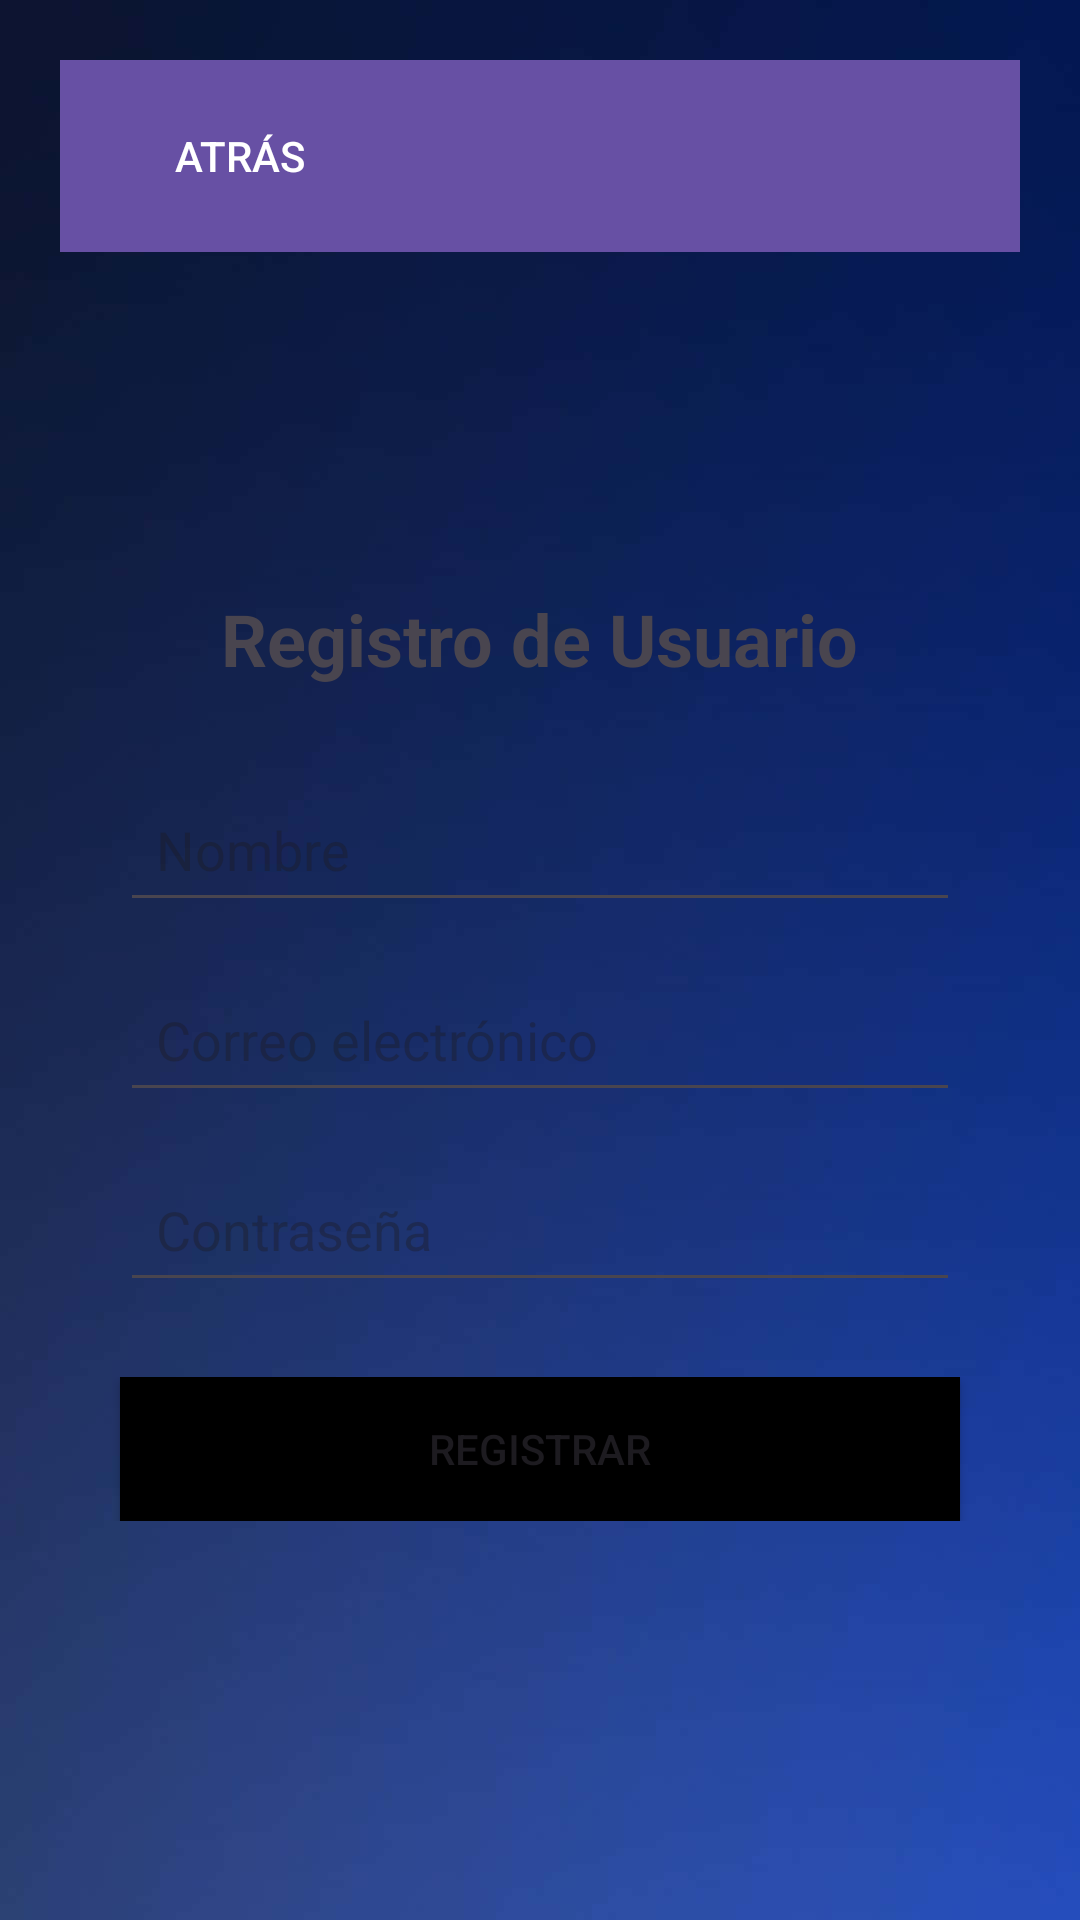

Write the Android layout XML for this screen, with the resource values it uses.
<!-- AndroidManifest.xml: application theme Theme.Tpgrupallllllllllll -->
<!-- res/layout/activity_registro.xml -->
<?xml version="1.0" encoding="utf-8"?>
<LinearLayout xmlns:android="http://schemas.android.com/apk/res/android"
    xmlns:app="http://schemas.android.com/apk/res-auto"
    xmlns:tools="http://schemas.android.com/tools"
    android:id="@+id/main"
    android:layout_width="match_parent"
    android:layout_height="match_parent"
    android:orientation="vertical"
    android:background="@drawable/blue"
    android:padding="20dp"
    tools:context=".RegistroActivity">

    <include
        android:id="@+id/myToolbar"
        layout="@layout/activity_tool_bar" />

    <View
        android:layout_width="match_parent"
        android:layout_height="0dp"
        android:layout_weight="1" />

    <TextView
        android:id="@+id/tvTituloRegistro"
        android:layout_width="wrap_content"
        android:layout_height="wrap_content"
        android:layout_gravity="center_horizontal"
        android:layout_marginBottom="30dp"
        android:text="Registro de Usuario"
        android:textSize="24sp"
        android:textStyle="bold" />

    <EditText
        android:id="@+id/etNombre"
        android:layout_width="match_parent"
        android:layout_height="wrap_content"
        android:layout_marginHorizontal="20dp"
        android:layout_marginBottom="15dp"
        android:hint="Nombre"
        android:inputType="textPersonName"
        android:padding="12dp" />

    <EditText
        android:id="@+id/etEmail"
        android:layout_width="match_parent"
        android:layout_height="wrap_content"
        android:layout_marginHorizontal="20dp"
        android:layout_marginBottom="15dp"
        android:hint="Correo electrónico"
        android:inputType="textEmailAddress"
        android:padding="12dp" />

    <EditText
        android:id="@+id/etPassword"
        android:layout_width="match_parent"
        android:layout_height="wrap_content"
        android:layout_marginHorizontal="20dp"
        android:layout_marginBottom="25dp"
        android:hint="Contraseña"
        android:inputType="textPassword"
        android:padding="12dp" />

    <LinearLayout
        android:layout_width="match_parent"
        android:layout_height="wrap_content">

        <Button
            android:id="@+id/btnRegistrar"
            android:layout_width="match_parent"
            android:layout_height="wrap_content"
            android:layout_marginHorizontal="20dp"
            android:padding="14dp"
            android:text="Registrar"
            android:background="@color/black"/>

    </LinearLayout>

    <View
        android:layout_width="match_parent"
        android:layout_height="0dp"
        android:layout_weight="1" />

</LinearLayout>
<!-- res/layout/activity_tool_bar.xml (included above) -->
<?xml version="1.0" encoding="utf-8"?>
<androidx.appcompat.widget.Toolbar
    xmlns:android="http://schemas.android.com/apk/res/android"
    xmlns:app="http://schemas.android.com/apk/res-auto"
    android:id="@+id/myToolbar"
    android:layout_width="match_parent"
    android:layout_height="?attr/actionBarSize"
    android:background="?attr/colorPrimary"
    android:elevation="4dp"
    app:popupTheme="@style/ThemeOverlay.AppCompat.Light">


    <Button
        android:id="@+id/btn_ToolBar"
        android:layout_width="wrap_content"
        android:layout_height="match_parent"
        android:layout_gravity="start|center_vertical"
        android:background="?attr/selectableItemBackground"
        android:text="Atrás"
        android:textColor="@android:color/white"
        android:paddingHorizontal="12dp" />


</androidx.appcompat.widget.Toolbar>
<!-- resources referenced by this layout -->
<resources>
  <!-- drawable blue: jpg bitmap (drawable, 15154 bytes) -->
  <style name="Theme.Tpgrupallllllllllll" parent="Base.Theme.Tpgrupallllllllllll" />
  <style name="Base.Theme.Tpgrupallllllllllll" parent="Theme.Material3.DayNight.NoActionBar">
          
          
      </style>
  <!-- not gathered from this repository: default colours our renderer supplied (Android Studio template values) -->
  <color name="black">#FF000000</color>
</resources>
